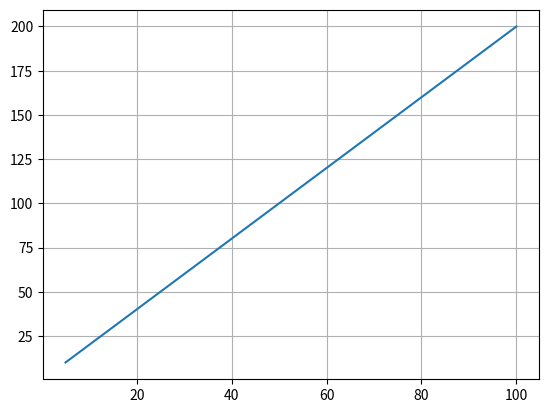

Recreate this plot in Python.
import matplotlib.pyplot as plt 
import numpy as np 
from scipy.optimize import fsolve
import math

""" La variable independiente es el volúmen de datos [Gb] y la variable dependiente es el tiempo [min]"""

volumen = np.array([5,10,25,50,100])
tiempo = np.array([10,20,50,100,200])
m,n = np.polyfit(volumen,tiempo,1)
print(f"La pendiente de la función es {round(m,3)} y la intersección con el eje Y es {round(n,3)}")
plt.plot(volumen,tiempo)
plt.grid(True)
plt.show()

"""La funcion que modela el problema es y = 2x """
"""La pendiente quiere decir que por cada Gb de dato transferido pasan 2 minutos"""

def buscar_volumen(elementos):
    return (elementos * 2) - 123.5

print(f"El volúmen de datos en [Gb] que son transferidos luego de 124.5 [min] son {fsolve(buscar_volumen,123.5)}")